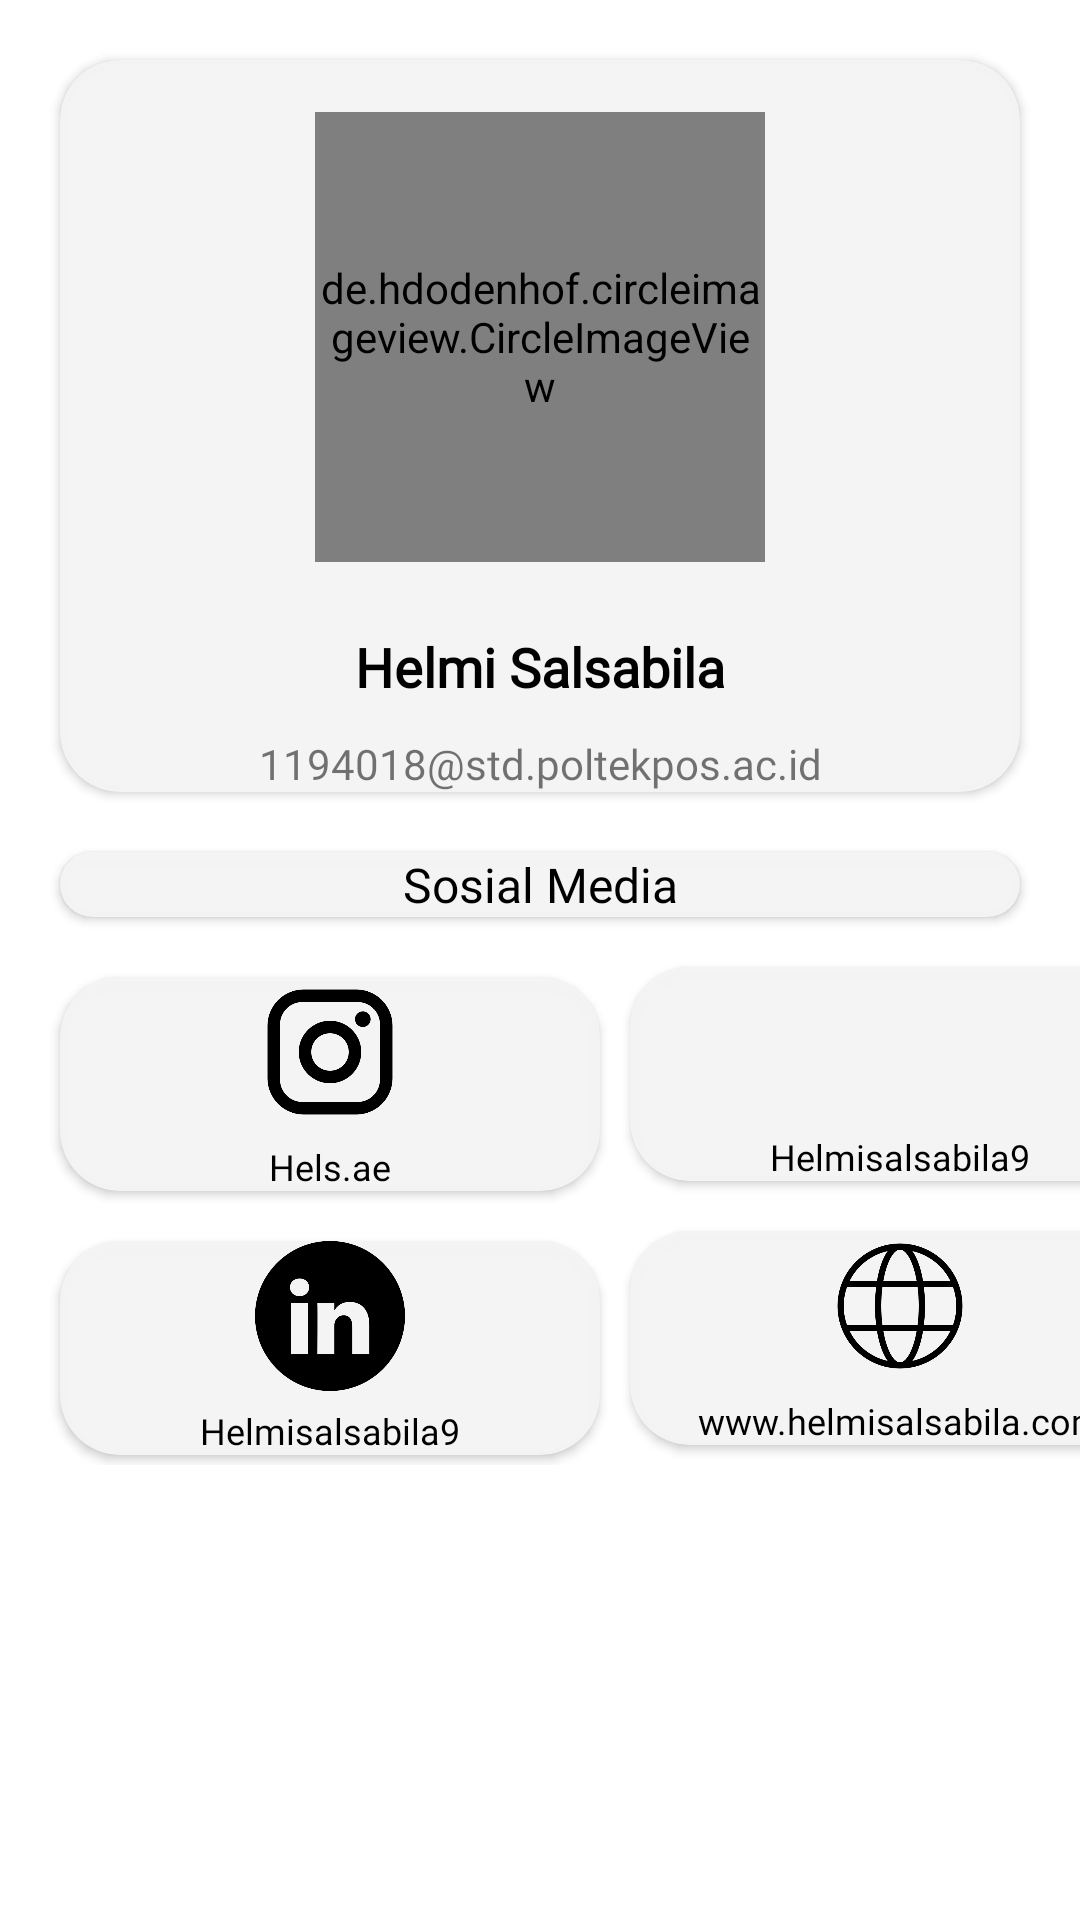

Produce the Android XML layout that renders to this screen, including the resource entries it uses.
<!-- AndroidManifest.xml: application theme Theme.MiApp -->
<!-- res/layout/activity_about.xml -->
<?xml version="1.0" encoding="utf-8"?>
<FrameLayout xmlns:android="http://schemas.android.com/apk/res/android"
    xmlns:tools="http://schemas.android.com/tools"
    android:layout_width="match_parent"
    android:layout_height="match_parent"
    xmlns:app="http://schemas.android.com/apk/res-auto"
    tools:context=".AboutActivity">
    <ScrollView
        android:layout_width="match_parent"
        android:layout_height="wrap_content">

        
        <LinearLayout
            android:layout_width="match_parent"
            android:orientation="vertical"
            android:layout_height="wrap_content">

            <androidx.cardview.widget.CardView
                android:id="@+id/main"
                android:layout_width="match_parent"
                android:layout_height="wrap_content"
                app:cardCornerRadius="20dp"
                android:layout_margin="20dp"
                android:backgroundTint="@color/semigrey2"
                android:layout_gravity="center">

                <de.hdodenhof.circleimageview.CircleImageView
                    android:src="@drawable/sip"
                    android:layout_width="150dp"
                    android:layout_height="150dp"
                    android:layout_marginTop="-30dp"
                    android:layout_gravity="center"/>

                <TextView
                    android:id="@+id/namaku"
                    android:layout_width="match_parent"
                    android:layout_height="wrap_content"
                    android:fontFamily="@font/poppins"
                    android:layout_marginTop="190dp"
                    android:text="Helmi Salsabila"
                    android:textSize="18sp"
                    android:gravity="center"
                    android:textColor="@color/black"
                    android:textStyle="bold" />

                <TextView
                    android:id="@+id/emailku"
                    android:layout_width="match_parent"
                    android:layout_height="wrap_content"
                    android:fontFamily="@font/poppins"
                    android:layout_marginTop="225dp"
                    android:text="1194018@std.poltekpos.ac.id"
                    android:textSize="14sp"
                    android:gravity="center"/>
            </androidx.cardview.widget.CardView>

            <androidx.cardview.widget.CardView

                android:layout_width="match_parent"
                android:layout_height="wrap_content"
                app:cardCornerRadius="20dp"
                android:layout_marginLeft="20dp"
                android:layout_marginRight="20dp"
                android:backgroundTint="@color/semigrey2">

                <TextView
                    android:id="@+id/sosmed"
                    android:layout_width="match_parent"
                    android:layout_height="wrap_content"
                    android:text="Sosial Media"
                    android:textSize="16sp"
                    android:fontFamily="@font/poppins_semibold"
                    android:textColor="@color/black"
                    android:gravity="center"/>
            </androidx.cardview.widget.CardView>

            <androidx.cardview.widget.CardView

                android:layout_width="180dp"
                android:layout_height="wrap_content"
                app:cardCornerRadius="20dp"
                android:layout_marginTop="20dp"
                android:layout_marginLeft="20dp"
                android:layout_marginRight="20dp"
                android:backgroundTint="@color/semigrey2">

                <ImageView
                    android:id="@+id/img_ig"
                    android:layout_width="match_parent"
                    android:layout_height="50dp"
                    android:src="@drawable/ig"/>

                <TextView
                    android:id="@+id/ig"
                    android:layout_width="match_parent"
                    android:layout_height="wrap_content"
                    android:layout_marginTop="55dp"
                    android:textSize="12dp"
                    android:text="Hels.ae"
                    android:fontFamily="@font/poppins_semibold"
                    android:textColor="@color/black"
                    android:gravity="center"/>
            </androidx.cardview.widget.CardView>

            <androidx.cardview.widget.CardView

                android:layout_width="180dp"
                android:layout_height="wrap_content"
                app:cardCornerRadius="20dp"
                android:layout_marginLeft="210dp"
                android:layout_marginTop="-75dp"
                android:backgroundTint="@color/semigrey2">

                <ImageView
                    android:id="@+id/img_gh"
                    android:layout_width="match_parent"
                    android:layout_height="50dp"
                    android:src="@drawable/gh"/>

                <TextView
                    android:id="@+id/gh"
                    android:layout_width="match_parent"
                    android:layout_height="wrap_content"
                    android:layout_marginTop="55dp"
                    android:text="Helmisalsabila9"
                    android:fontFamily="@font/poppins_semibold"
                    android:textColor="@color/black"
                    android:textSize="12dp"
                    android:gravity="center"/>
            </androidx.cardview.widget.CardView>

            <androidx.cardview.widget.CardView

                android:layout_width="180dp"
                android:layout_height="wrap_content"
                app:cardCornerRadius="20dp"
                android:layout_marginTop="20dp"
                android:layout_marginLeft="20dp"
                android:layout_marginRight="20dp"
                android:backgroundTint="@color/semigrey2">

                <ImageView
                    android:id="@+id/img_in"
                    android:layout_width="match_parent"
                    android:layout_height="50dp"
                    android:src="@drawable/in"/>

                <TextView
                    android:id="@+id/in"
                    android:layout_width="match_parent"
                    android:layout_height="wrap_content"
                    android:layout_marginTop="55dp"
                    android:text="Helmisalsabila9"
                    android:fontFamily="@font/poppins_semibold"
                    android:textColor="@color/black"
                    android:textSize="12sp"
                    android:gravity="center"/>
            </androidx.cardview.widget.CardView>

            <androidx.cardview.widget.CardView

                android:layout_width="180dp"
                android:layout_height="wrap_content"
                app:cardCornerRadius="20dp"
                android:layout_marginLeft="210dp"
                android:layout_marginTop="-75dp"
                android:backgroundTint="@color/semigrey2">

                <ImageView
                    android:id="@+id/img_web"
                    android:layout_width="match_parent"
                    android:layout_height="50dp"
                    android:src="@drawable/web"/>

                <TextView
                    android:id="@+id/web"
                    android:layout_width="match_parent"
                    android:layout_height="wrap_content"
                    android:layout_marginTop="55dp"
                    android:text="www.helmisalsabila.com"
                    android:fontFamily="@font/poppins_semibold"
                    android:textSize="12dp"
                    android:textColor="@color/black"
                    android:gravity="center"/>
            </androidx.cardview.widget.CardView>
        </LinearLayout>
    </ScrollView>
</FrameLayout>
<!-- resources referenced by this layout -->
<resources>
  <color name="black">#FF000000</color>
  <color name="semigrey2">#FAF4F4F4</color>
  <!-- drawable ig: png bitmap (drawable, 12351 bytes) -->
  <!-- drawable in: png bitmap (drawable, 11473 bytes) -->
  <!-- drawable sip: png bitmap (drawable, 254846 bytes) -->
  <!-- drawable web: png bitmap (drawable, 16731 bytes) -->
  <style name="Theme.MiApp" parent="Theme.MaterialComponents.DayNight.NoActionBar">
          
          <item name="colorPrimary">@color/purple_500</item>
          <item name="colorPrimaryVariant">@color/purple_700</item>
          <item name="colorOnPrimary">@color/white</item>
          
          <item name="colorSecondary">@color/teal_200</item>
          <item name="colorSecondaryVariant">@color/teal_700</item>
          <item name="colorOnSecondary">@color/black</item>
          
          <item name="android:statusBarColor" tools:targetApi="l">?attr/colorPrimaryVariant</item>
          
      </style>
  <color name="purple_500">#FF6200EE</color>
  <color name="purple_700">#000000</color>
  <color name="white">#FFFFFFFF</color>
  <color name="teal_200">#FF03DAC5</color>
  <color name="teal_700">#FF018786</color>
</resources>
